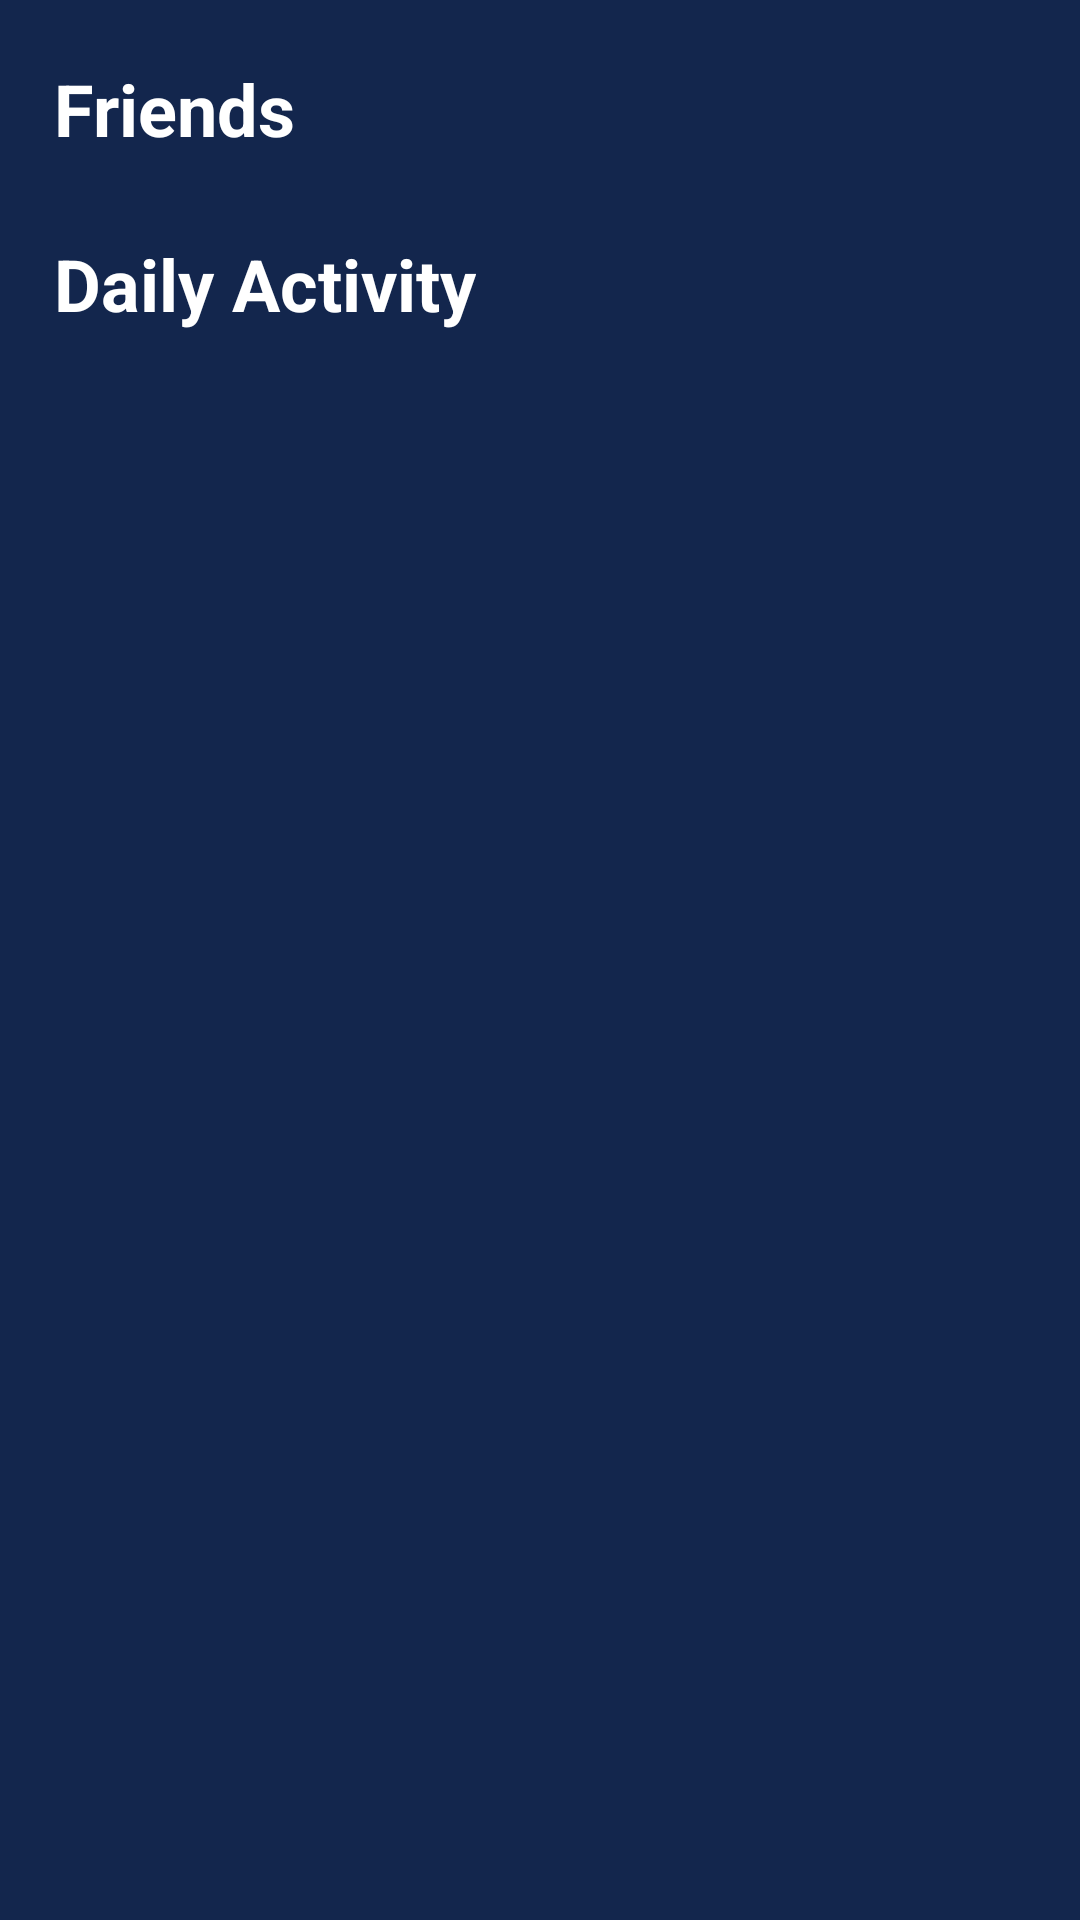

Reconstruct the res/layout file that produces this screen, plus the resources it refers to.
<!-- AndroidManifest.xml: application theme Theme.10119907UTS.Starting -->
<!-- res/layout/fragment_daily_activity.xml -->
<?xml version="1.0" encoding="utf-8"?>
<androidx.core.widget.NestedScrollView xmlns:android="http://schemas.android.com/apk/res/android"
    xmlns:app="http://schemas.android.com/apk/res-auto"
    xmlns:tools="http://schemas.android.com/tools"
    android:layout_width="match_parent"
    android:layout_height="match_parent"
    android:background="@color/blue_zodiac"
    tools:context=".presentation.fragment.DailyActivityViewBindingFragment">

    <androidx.constraintlayout.widget.ConstraintLayout
        android:layout_width="match_parent"
        android:layout_height="match_parent"
        android:paddingBottom="@dimen/space_large_200">

        <androidx.constraintlayout.widget.Guideline
            android:id="@+id/guideline_start"
            android:layout_width="wrap_content"
            android:layout_height="wrap_content"
            android:orientation="vertical"
            app:layout_constraintGuide_percent="@fraction/normal_guideline_start_point" />

        <androidx.constraintlayout.widget.Guideline
            android:id="@+id/guideline_end"
            android:layout_width="wrap_content"
            android:layout_height="wrap_content"
            android:orientation="vertical"
            app:layout_constraintGuide_percent="@fraction/normal_guideline_end_point" />

        <com.google.android.material.textview.MaterialTextView
            android:id="@+id/txt_view_header_friend"
            android:layout_width="wrap_content"
            android:layout_height="wrap_content"
            android:layout_marginTop="@dimen/space_normal_125"
            android:text="@string/friends"
            android:textColor="@android:color/white"
            android:textSize="@dimen/txt_normal_150"
            android:textStyle="bold"
            app:fontFamily="@font/chakra_petch_regular"
            app:layout_constraintStart_toStartOf="@id/guideline_start"
            app:layout_constraintTop_toTopOf="parent" />

        <androidx.recyclerview.widget.RecyclerView
            android:id="@+id/recycler_view_friend_list"
            android:layout_width="wrap_content"
            android:layout_height="wrap_content"
            android:layout_marginTop="@dimen/space_mini_100"
            android:nestedScrollingEnabled="false"
            app:layout_constraintEnd_toEndOf="@id/guideline_end"
            app:layout_constraintStart_toStartOf="@id/guideline_start"
            app:layout_constraintTop_toBottomOf="@id/txt_view_header_friend" />

        <com.google.android.material.textview.MaterialTextView
            android:id="@+id/txt_view_header_daily"
            android:layout_width="wrap_content"
            android:layout_height="wrap_content"
            android:layout_marginTop="@dimen/space_normal_100"
            android:text="@string/daily_activity"
            android:textColor="@android:color/white"
            android:textSize="@dimen/txt_normal_150"
            android:textStyle="bold"
            app:fontFamily="@font/chakra_petch_regular"
            app:layout_constraintBottom_toTopOf="@id/recycler_view_daily_activity"
            app:layout_constraintStart_toStartOf="@id/guideline_start"
            app:layout_constraintTop_toBottomOf="@id/recycler_view_friend_list" />

        <androidx.recyclerview.widget.RecyclerView
            android:id="@+id/recycler_view_daily_activity"
            android:layout_width="0dp"
            android:layout_height="wrap_content"
            android:layout_marginTop="@dimen/space_mini_100"
            android:nestedScrollingEnabled="false"
            app:layout_constraintEnd_toEndOf="@id/guideline_end"
            app:layout_constraintStart_toStartOf="@id/guideline_start"
            app:layout_constraintTop_toBottomOf="@id/txt_view_header_daily" />

    </androidx.constraintlayout.widget.ConstraintLayout>
</androidx.core.widget.NestedScrollView>
<!-- resources referenced by this layout -->
<resources>
  <color name="blue_zodiac">#13264D</color>
  <dimen name="space_large_200">64dp</dimen>
  <dimen name="space_mini_100">10dp</dimen>
  <dimen name="space_normal_100">16dp</dimen>
  <dimen name="space_normal_125">20dp</dimen>
  <dimen name="txt_normal_150">24sp</dimen>
  <string name="daily_activity">Daily Activity</string>
  <string name="friends">Friends</string>
  <style name="Theme.10119907UTS.Starting" parent="Theme.SplashScreen">
          <item name="windowSplashScreenBackground">@color/navy</item>
          <item name="postSplashScreenTheme">@style/Theme.10119907UTS.NoActionBar</item>
          <item name="windowSplashScreenAnimatedIcon">@drawable/ic_launcher_foreground</item>
      </style>
  <color name="navy">#01153E</color>
  <style name="Theme.10119907UTS.NoActionBar">
          <item name="windowActionBar">false</item>
          <item name="windowNoTitle">true</item>
      </style>
  <!-- drawable ic_launcher_foreground: vector/xml drawable (drawable, 3867 chars, omitted) -->
</resources>
